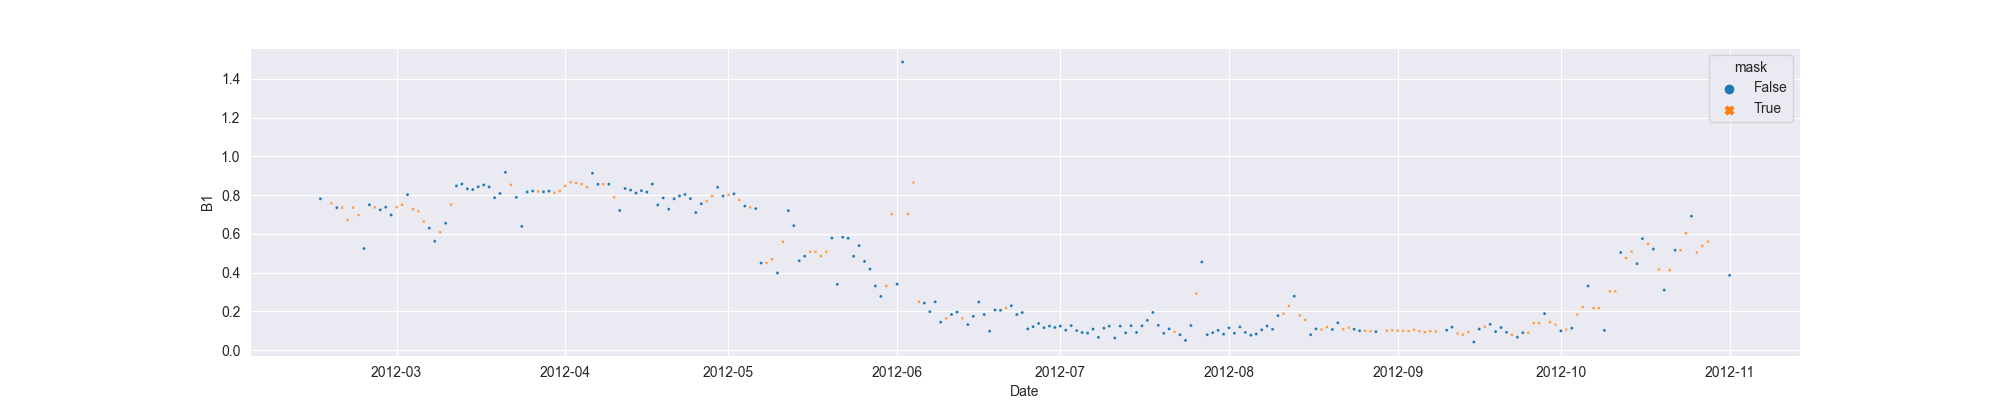

The file beside this chart, header and first rows:
system:time_start, B1, B1_interpolate
2012-02-16, 0.7813, 0.7813
2012-02-17, , 
2012-02-18, , 0.7585
2012-02-19, 0.7358, 0.7358
2012-02-20, , 0.7358
2012-02-21, , 0.673
2012-02-22, , 0.7358
2012-02-23, , 0.6973
2012-02-24, 0.5247, 0.5247
2012-02-25, 0.7503, 0.7503
2012-02-26, , 0.7374
2012-02-27, 0.7244, 0.7244
2012-02-28, 0.7382, 0.7382
2012-02-29, 0.6981, 0.6981
2012-03-01, , 0.7382
2012-03-02, , 0.7506
2012-03-03, 0.8032, 0.8032
2012-03-04, , 0.7277
2012-03-05, , 0.7166
2012-03-06, , 0.6641
2012-03-07, 0.63, 0.63
2012-03-08, 0.562, 0.562
2012-03-09, , 0.6086
2012-03-10, 0.6551, 0.6551
2012-03-11, , 0.7517
2012-03-12, 0.8484, 0.8484
2012-03-13, 0.858, 0.858
2012-03-14, 0.8327, 0.8327
2012-03-15, 0.8293, 0.8293
2012-03-16, 0.8433, 0.8433
2012-03-17, 0.853, 0.853
2012-03-18, 0.8431, 0.8431
2012-03-19, 0.7873, 0.7873
2012-03-20, 0.8091, 0.8091
2012-03-21, 0.9184, 0.9184
2012-03-22, , 0.8536
2012-03-23, 0.7888, 0.7888
2012-03-24, 0.6391, 0.6391
2012-03-25, 0.8168, 0.8168
2012-03-26, 0.8214, 0.8214
2012-03-27, , 0.8195
2012-03-28, 0.8176, 0.8176
2012-03-29, 0.8208, 0.8208
2012-03-30, , 0.8125
2012-03-31, , 0.8214
2012-04-01, , 0.8477
2012-04-02, , 0.8671
2012-04-03, , 0.8629
2012-04-04, , 0.8568
2012-04-05, , 0.8413
2012-04-06, 0.9134, 0.9134
2012-04-07, 0.8565, 0.8565
2012-04-08, , 0.8568
2012-04-09, 0.8571, 0.8571
2012-04-10, , 0.7892
2012-04-11, 0.7212, 0.7212
2012-04-12, 0.8345, 0.8345
2012-04-13, 0.8264, 0.8264
2012-04-14, 0.8111, 0.8111
2012-04-15, 0.8234, 0.8234
... 200 more rows
